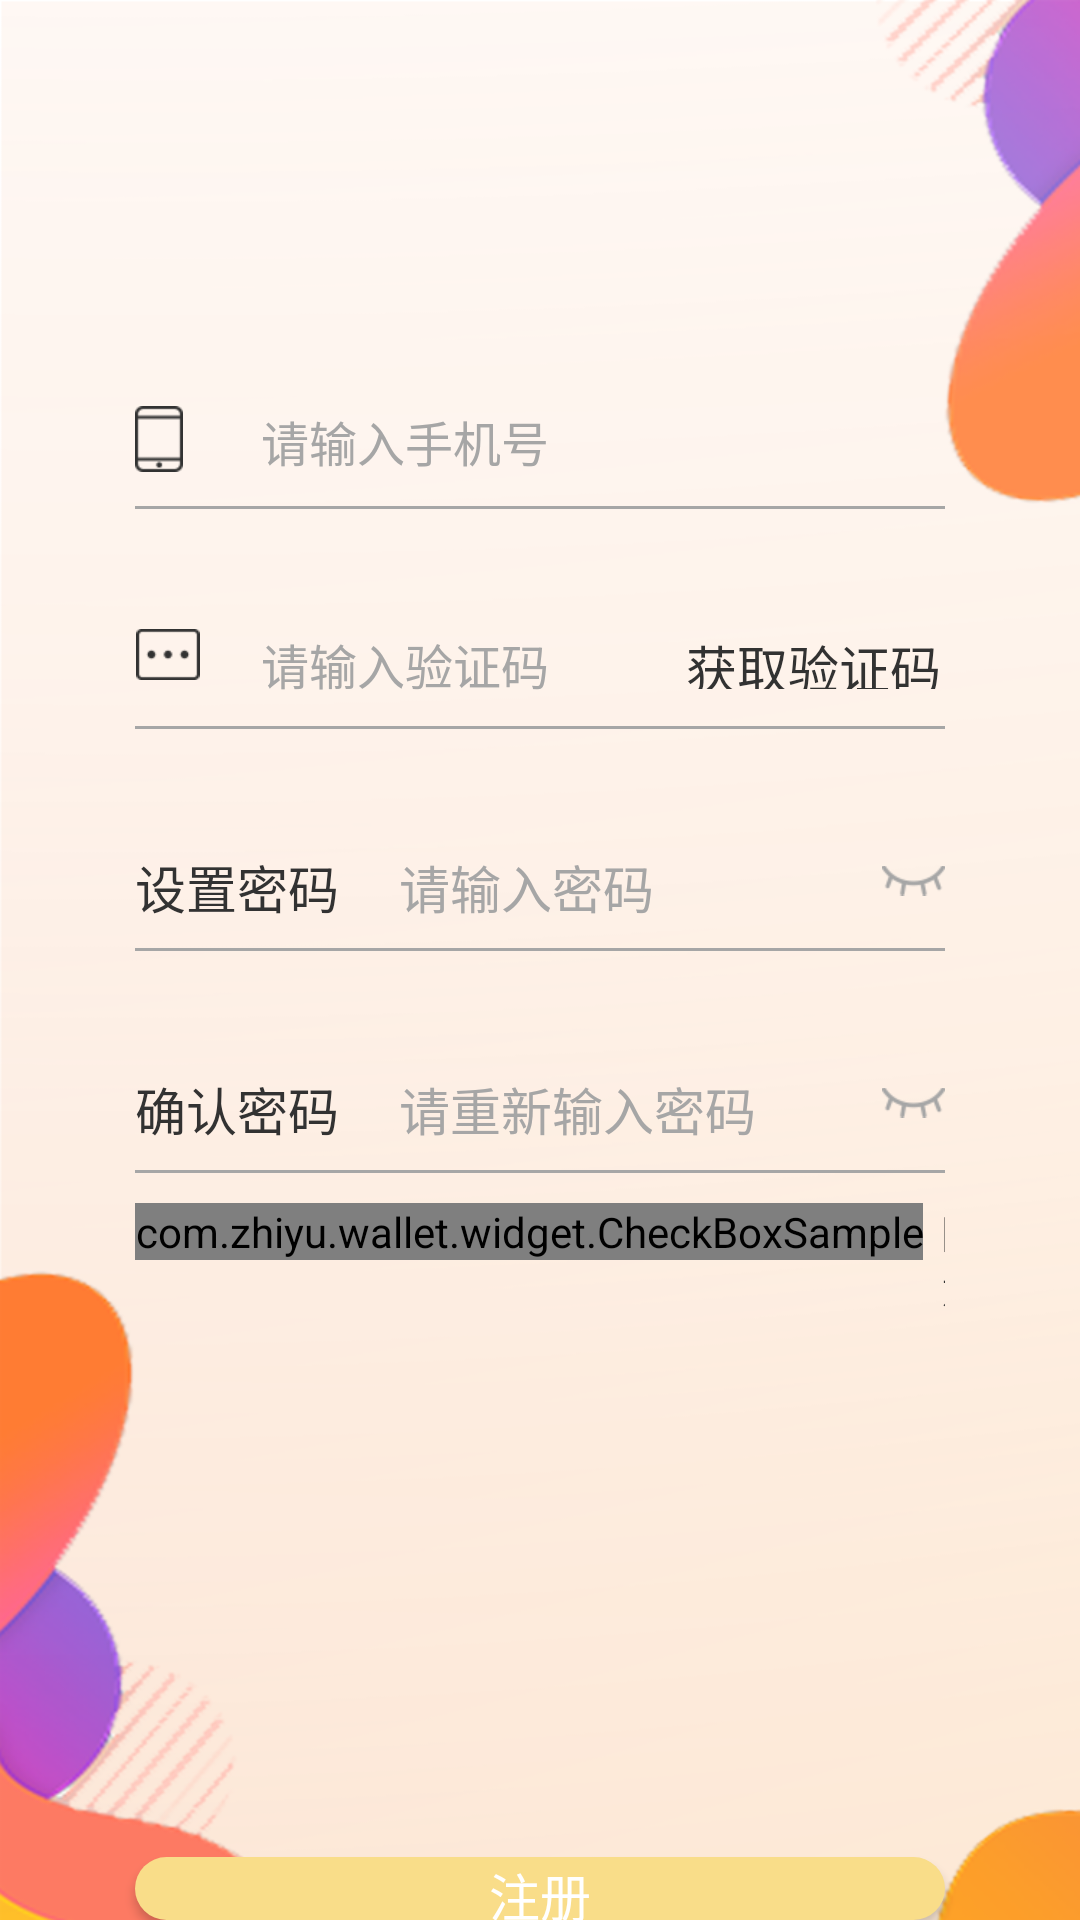

Android layout source for this screen:
<!-- AndroidManifest.xml: application theme AppTheme -->
<!-- res/layout/activity_register.xml -->
<RelativeLayout xmlns:android="http://schemas.android.com/apk/res/android"
    xmlns:app="http://schemas.android.com/apk/res-auto"
    android:id="@+id/activity_login"
    android:layout_width="match_parent"
    android:layout_height="match_parent"
    android:background="@mipmap/register_bg">

    <LinearLayout
        android:id="@+id/llayout"
        android:layout_width="match_parent"
        android:layout_height="wrap_content"
        android:layout_marginLeft="35dp"
        android:layout_marginRight="35dp"
        android:layout_marginTop="100dp"
        android:orientation="vertical"
        android:padding="10dp">


        <TextView
            android:id="@+id/tv_logintips"
            android:layout_width="match_parent"
            android:layout_height="wrap_content"
            android:text=""
            android:textColor="@color/redtext"
            android:layout_marginBottom="5dp"
            android:textSize="15sp" />

        <LinearLayout
            android:layout_width="match_parent"
            android:layout_height="match_parent"
            android:orientation="vertical">


            <RelativeLayout
                android:layout_width="match_parent"
                android:layout_height="wrap_content">
                    <ImageView
                        android:id="@+id/img1"
                        android:layout_width="16dp"
                        android:layout_height="22dp"
                        android:src="@mipmap/telnumber"
                        />

                    <EditText
                        android:layout_toEndOf="@id/img1"
                        android:id="@+id/username"
                        android:layout_width="match_parent"
                        android:layout_height="wrap_content"
                        android:hint="请输入手机号"
                        android:inputType="number"
                        android:maxLength="13"
                        android:singleLine="true"
                        android:textColor="@color/tvtitle"
                        android:textColorHint="#a6a6a6"
                        android:background="@null"
                        android:layout_marginStart="26dp"
                        android:textSize="16sp" />

                <View
                    android:layout_width="match_parent"
                    android:layout_height="1dp"
                    android:background="#a6a6a6"
                    android:layout_marginTop="10dp"
                    android:layout_below="@id/username"
                    />
            </RelativeLayout>
        </LinearLayout>

        <LinearLayout
            android:layout_width="match_parent"
            android:layout_height="match_parent"
            android:layout_marginTop="40dp"
            android:orientation="vertical">


            <FrameLayout
                android:layout_width="match_parent"
                android:layout_height="wrap_content">
                <ImageView
                    android:layout_width="22dp"
                    android:layout_height="17dp"
                    android:src="@mipmap/identicode"
                    />
                
                    <EditText
                        android:id="@+id/et_checkcode"
                        android:layout_width="match_parent"
                        android:layout_height="wrap_content"
                        android:hint="请输入验证码"
                        android:imeOptions="actionNext"
                        android:inputType="number"
                        android:maxLength="6"
                        android:singleLine="true"
                        android:textColor="@color/tvtitle"
                        android:textColorHint="#a6a6a6"
                        android:background="@null"
                        android:layout_marginStart="42dp"
                        android:layout_marginBottom="10dp"
                        android:textSize="16sp" />


                <View
                    android:layout_width="match_parent"
                    android:layout_height="1dp"
                    android:background="#a6a6a6"
                    android:layout_gravity="bottom"
                    />
                <Button
                    android:id="@+id/requestCode"
                    android:layout_width="wrap_content"
                    android:layout_height="20dp"
                    android:layout_gravity="end"
                    android:background="@null"
                    android:gravity="center"
                    android:textSize="17sp"
                    android:text="获取验证码"
                    android:textColor="@color/tvtitle" />

            </FrameLayout>
        </LinearLayout>

        <LinearLayout
            android:layout_width="match_parent"
            android:layout_height="match_parent"
            android:layout_marginTop="40dp"
            android:orientation="vertical">


            <RelativeLayout
                android:layout_width="match_parent"
                android:layout_height="wrap_content">
                <TextView
                    android:id="@+id/tv1"
                    android:layout_width="wrap_content"
                    android:layout_height="wrap_content"
                    android:text="设置密码"
                    android:textSize="17sp"
                    android:textColor="@color/tvtitle" />

                <EditText
                    android:id="@+id/et_password"
                    android:layout_width="match_parent"
                    android:layout_height="wrap_content"
                    android:layout_toEndOf="@id/tv1"
                    android:hint="请输入密码"
                    android:imeOptions="actionNext"
                    android:inputType="textPassword"
                    android:singleLine="true"
                    android:textColor="@color/tvtitle"
                    android:textColorHint="#a6a6a6"
                    android:background="@null"
                    android:layout_marginStart="20dp"
                    android:textSize="17sp" />


                <View
                    android:layout_width="match_parent"
                    android:layout_height="1dp"
                    android:background="#a6a6a6"
                    android:layout_marginTop="8dp"
                    android:layout_below="@id/et_password"
                    />

                <ImageView
                    android:id="@+id/iv_pwdshow"
                    android:layout_width="21dp"
                    android:layout_height="21dp"
                    android:layout_alignParentEnd="true"
                    android:layout_alignParentTop="true"
                    android:adjustViewBounds="true"
                    android:src="@mipmap/pwd_hide" />

            </RelativeLayout>
        </LinearLayout>

        <LinearLayout
            android:layout_width="match_parent"
            android:layout_height="match_parent"
            android:layout_marginTop="40dp"
            android:orientation="vertical">


            <RelativeLayout
                android:layout_width="match_parent"
                android:layout_height="wrap_content">
                <TextView
                    android:id="@+id/tv2"
                    android:layout_width="wrap_content"
                    android:layout_height="wrap_content"
                    android:text="确认密码"
                    android:textSize="17sp"
                    android:textColor="@color/tvtitle" />

                <EditText
                    android:id="@+id/et_againPassword"
                    android:layout_width="match_parent"
                    android:layout_height="wrap_content"
                    android:layout_toEndOf="@id/tv2"
                    android:hint="请重新输入密码"
                    android:imeOptions="actionDone"
                    android:inputType="textPassword"
                    android:singleLine="true"
                    android:textColor="@color/tvtitle"
                    android:textColorHint="#a6a6a6"
                    android:background="@null"
                    android:layout_marginStart="20dp"
                    android:textSize="17sp" />


                <View
                    android:layout_width="match_parent"
                    android:layout_height="1dp"
                    android:background="#a6a6a6"
                    android:layout_marginTop="8dp"
                    android:layout_below="@id/et_againPassword"
                    />

                <ImageView
                    android:id="@+id/iv_pwdagainshow"
                    android:layout_width="21dp"
                    android:layout_height="21dp"
                    android:layout_alignParentEnd="true"
                    android:layout_alignParentTop="true"
                    android:adjustViewBounds="true"
                    android:src="@mipmap/pwd_hide" />

            </RelativeLayout>
        </LinearLayout>


        <LinearLayout
            android:layout_marginTop="10dp"
            android:layout_width="match_parent"
            android:layout_height="wrap_content">

            <com.zhiyu.wallet.widget.CheckBoxSample
                android:id="@+id/checkbox_agree"
                android:layout_width="wrap_content"
                android:layout_height="wrap_content"
                android:layout_gravity="center_horizontal"
                android:checked="false"
                app:color_background="@color/yellow"
                app:color_border="@color/tvtitle"
                app:size="18dp" />

            <TextView
                android:layout_marginStart="6dp"
                android:text="同意"
                android:textSize="13sp"
                android:textColor="@color/tvtitle"
                android:layout_width="wrap_content"
                android:layout_height="wrap_content" />

            <TextView
                android:id="@+id/tv_protocol"
                android:text="@string/protocolregister"
                android:textSize="13sp"
                android:textColor="@color/yellow"
                android:layout_width="wrap_content"
                android:layout_height="wrap_content" />

        </LinearLayout>



    </LinearLayout>


    <Button
        android:id="@+id/btn_register"
        android:layout_width="match_parent"
        android:layout_height="50dp"
        android:layout_marginLeft="45dp"
        android:layout_marginRight="45dp"
        android:layout_below="@+id/llayout"
        android:layout_centerHorizontal="true"
        android:layout_gravity="center_horizontal"
        android:layout_marginTop="40dp"
        android:background="@drawable/loginbutton"
        android:textColor="@android:color/white"
        android:text="注册"
        android:textSize="17sp" />


</RelativeLayout>
<!-- resources referenced by this layout -->
<resources>
  <color name="redtext">#ff0000</color>
  <color name="tvtitle">#323232</color>
  <color name="yellow">#f8cd42</color>
  <!-- drawable loginbutton (drawable) -->
  <?xml version="1.0" encoding="utf-8"?>
  <selector xmlns:android="http://schemas.android.com/apk/res/android">
      <item android:state_selected="true" android:drawable="@drawable/login_sl"/>
      <item android:state_selected="false" android:drawable="@drawable/login_unsel"/>
  </selector>
  <!-- mipmap identicode: png bitmap (mipmap-xhdpi, 531 bytes) -->
  <!-- mipmap pwd_hide: png bitmap (mipmap-mdpi, 760 bytes) -->
  <!-- mipmap register_bg: png bitmap (mipmap-xhdpi, 104306 bytes) -->
  <!-- mipmap telnumber: png bitmap (mipmap-xhdpi, 483 bytes) -->
  <string name="protocolregister">《易借宝注册协议》</string>
  <style name="AppTheme" parent="Theme.AppCompat.Light.NoActionBar">
          
          <item name="colorPrimary">@color/colorPrimary</item>
          <item name="colorPrimaryDark">@color/colorPrimaryDark</item>
          <item name="colorAccent">@color/colorAccent</item>
      </style>
  <!-- drawable login_sl (drawable) -->
  <?xml version="1.0" encoding="utf-8"?>
  <shape xmlns:android="http://schemas.android.com/apk/res/android">
      <solid android:color="@color/yellow"/>
      <corners android:radius="25dp" />
  </shape>
  <!-- drawable login_unsel (drawable) -->
  <?xml version="1.0" encoding="utf-8"?>
  <shape xmlns:android="http://schemas.android.com/apk/res/android">
      <corners android:radius="25dp"/>
      <solid android:color="@color/yellowbtn"/>
  </shape>
  <color name="colorPrimary">#3F51B5</color>
  <color name="colorPrimaryDark">#303F9F</color>
  <color name="colorAccent">#FF4081</color>
  <color name="yellowbtn">#f9dd89</color>
</resources>
